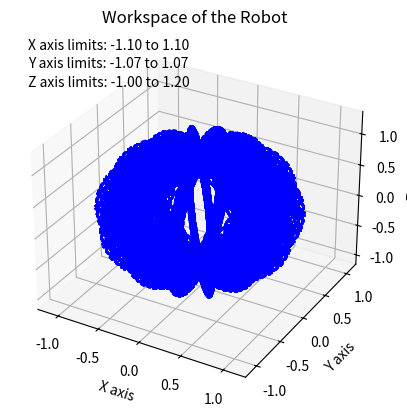

The script that saved this image:
import numpy as np
import matplotlib.pyplot as plt
from mpl_toolkits.mplot3d import Axes3D

# Define the ranges for the joint angles and link lengths
theta_1_range = np.linspace(-np.pi, np.pi, 15)
theta_2_range = np.linspace(-np.pi / 2, np.pi / 2, 15)
theta_3_range = np.linspace(-np.pi / 2, np.pi / 2, 15)
theta_4_range = np.linspace(-np.pi, np.pi, 15)
theta_5_range = np.linspace(-np.pi, np.pi, 15)
d_1_value = 0.1  # Example value for d_1
d_5_value = 0.1  # Example value for d_5
a_2_value = 0.5  # Example value for a_2
a_3_value = 0.5  # Example value for a_3


# Define the transformation matrices
def dh_matrix(theta, d, a, alpha):
    alpha_rad = np.radians(alpha)
    cos_theta = np.cos(theta)
    sin_theta = np.sin(theta)
    cos_alpha = np.cos(alpha_rad)
    sin_alpha = np.sin(alpha_rad)
    return np.array(
        [
            [cos_theta, -sin_theta * cos_alpha, sin_theta * sin_alpha, a * cos_theta],
            [sin_theta, cos_theta * cos_alpha, -cos_theta * sin_alpha, a * sin_theta],
            [0, sin_alpha, cos_alpha, d],
            [0, 0, 0, 1],
        ]
    )


# Precompute constant transformation matrices
A1_const = dh_matrix(0, d_1_value, 0, 90)
A4_const = dh_matrix(0, 0, 0, 90)
A5_const = dh_matrix(0, d_5_value, 0, 0)

# Initialize arrays to store end-effector positions
positions = np.zeros(
    (
        len(theta_1_range)
        * len(theta_2_range)
        * len(theta_3_range)
        * len(theta_4_range)
        * len(theta_5_range),
        3,
    )
)

# Index for storing positions
index = 0

# Iterate over all combinations of joint angles
for theta_1 in theta_1_range:
    A1 = np.copy(A1_const)
    A1[:3, :3] = dh_matrix(theta_1, 0, 0, 90)[:3, :3]
    for theta_2 in theta_2_range:
        A2 = dh_matrix(theta_2, 0, a_2_value, 0)
        for theta_3 in theta_3_range:
            A3 = dh_matrix(theta_3, 0, a_3_value, 0)
            for theta_4 in theta_4_range:
                A4 = np.copy(A4_const)
                A4[:3, :3] = dh_matrix(theta_4, 0, 0, 90)[:3, :3]
                for theta_5 in theta_5_range:
                    A5 = np.copy(A5_const)
                    A5[:3, :3] = dh_matrix(theta_5, 0, 0, 0)[:3, :3]
                    T = A1 @ A2 @ A3 @ A4 @ A5

                    # Extract end-effector position
                    positions[index, :] = T[:3, 3]
                    index += 1

# Plot the workspace
fig = plt.figure()
ax = fig.add_subplot(111, projection="3d")
ax.scatter(
    positions[:, 0], positions[:, 1], positions[:, 2], c="b", marker="o", s=1
)  # Set the point size to 10

# Set labels and title
ax.set_xlabel("X axis")
ax.set_ylabel("Y axis")
ax.set_zlabel("Z axis")
ax.set_title("Workspace of the Robot")

# Calculate and print the limits on each axis
x_min, x_max = positions[:, 0].min(), positions[:, 0].max()
y_min, y_max = positions[:, 1].min(), positions[:, 1].max()
z_min, z_max = positions[:, 2].min(), positions[:, 2].max()
print(f"X axis limits: {x_min} to {x_max}")
print(f"Y axis limits: {y_min} to {y_max}")
print(f"Z axis limits: {z_min} to {z_max}")

# Annotate the limits on the plot
ax.text2D(
    0.05, 0.95, f"X axis limits: {x_min:.2f} to {x_max:.2f}", transform=ax.transAxes
)
ax.text2D(
    0.05, 0.90, f"Y axis limits: {y_min:.2f} to {y_max:.2f}", transform=ax.transAxes
)
ax.text2D(
    0.05, 0.85, f"Z axis limits: {z_min:.2f} to {z_max:.2f}", transform=ax.transAxes
)

plt.show()
